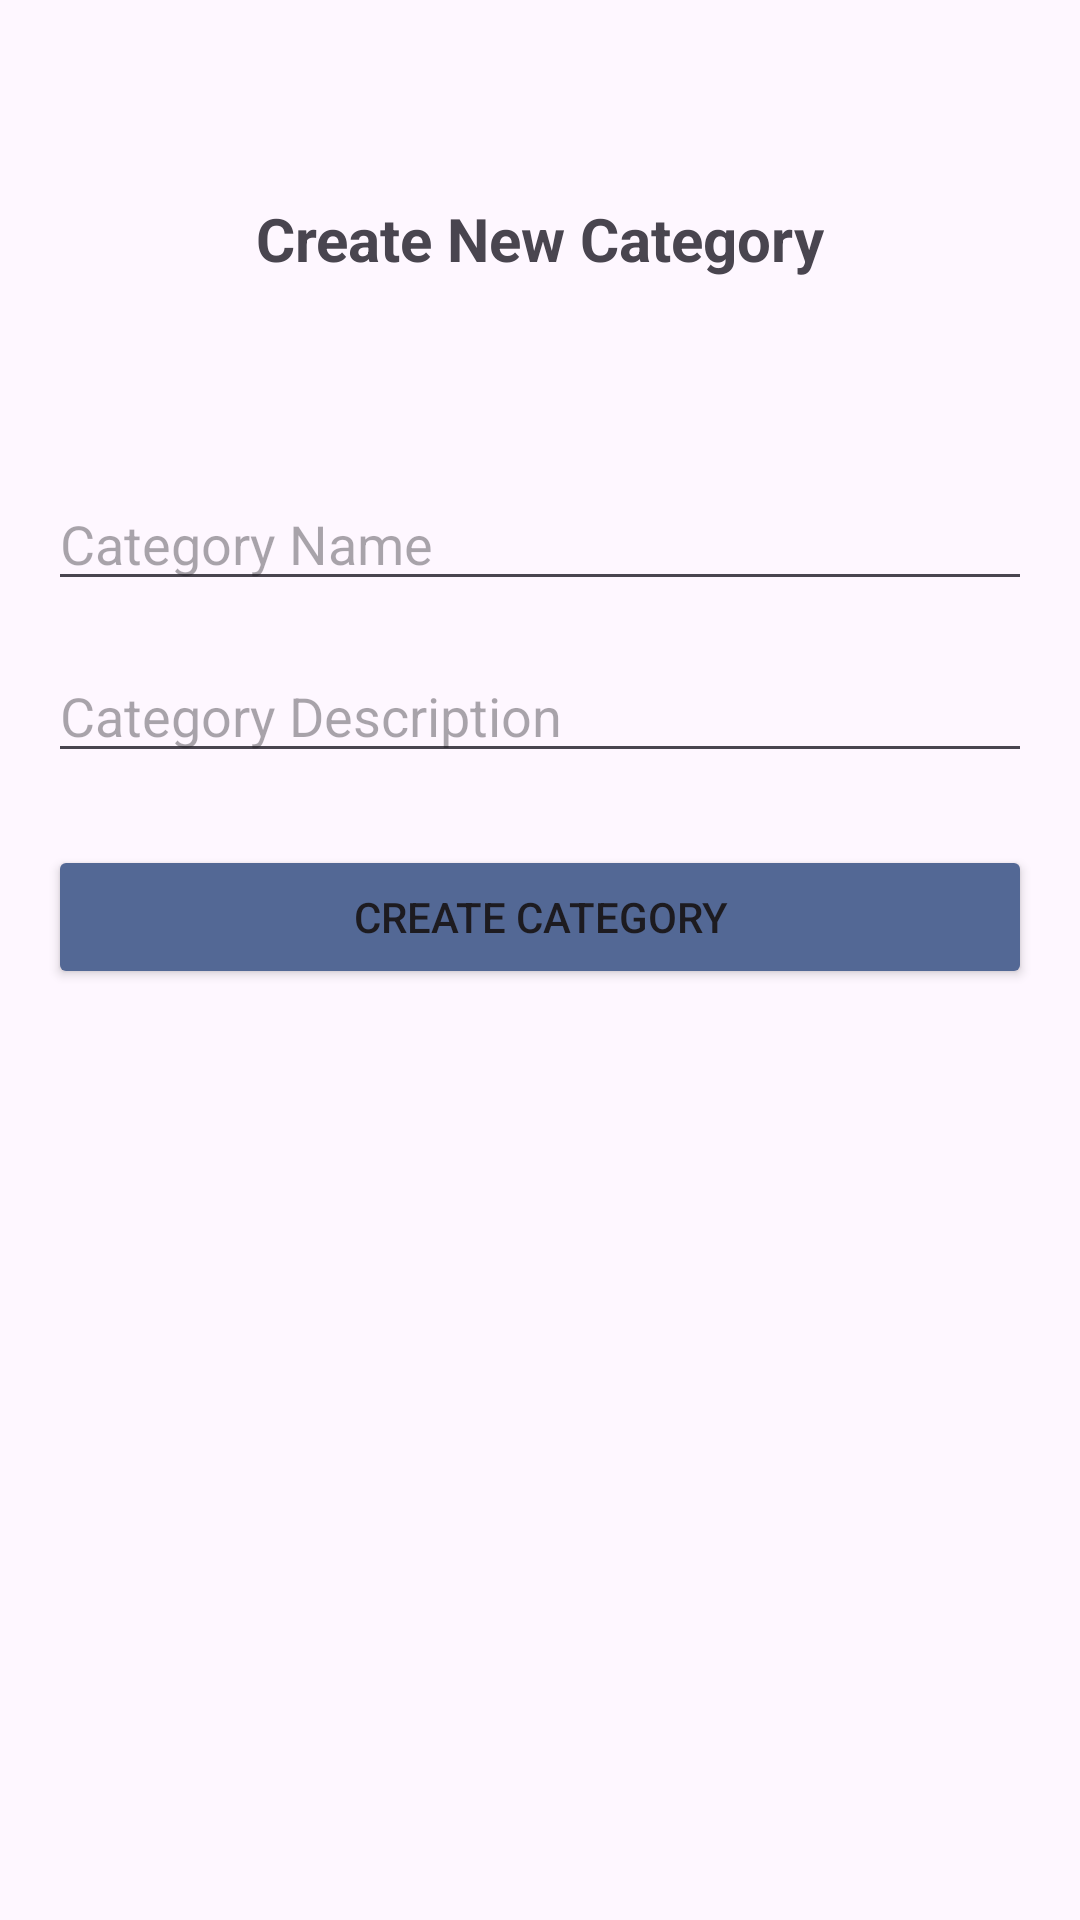

Write the Android layout XML for this screen, with the resource values it uses.
<!-- AndroidManifest.xml: application theme Theme.BLOOMROOM10 -->
<!-- res/layout/activity_create_category.xml -->
<?xml version="1.0" encoding="utf-8"?>
<RelativeLayout xmlns:android="http://schemas.android.com/apk/res/android"
    android:layout_width="match_parent"
    android:layout_height="match_parent"
    android:background="@drawable/back_image_1"

    android:padding="16dp">

    <TextView
        android:id="@+id/textViewCategoryTitle"
        android:layout_width="wrap_content"
        android:layout_height="wrap_content"
        android:text="Create New Category"
        android:textSize="20sp"
        android:textStyle="bold"
        android:layout_centerHorizontal="true"
        android:layout_marginTop="50dp"
        android:layout_marginBottom="50dp"/>

    <EditText
        android:id="@+id/editTextCategoryName"
        android:layout_width="match_parent"
        android:layout_height="wrap_content"
        android:layout_below="@id/textViewCategoryTitle"
        android:layout_marginTop="16dp"
        android:hint="Category Name"
        android:inputType="textCapSentences"/>

    <EditText
        android:id="@+id/editTextCategoryDescription"
        android:layout_width="match_parent"
        android:layout_height="wrap_content"
        android:layout_below="@id/editTextCategoryName"
        android:layout_marginTop="16dp"
        android:hint="Category Description"
        android:inputType="textCapSentences"/>

    <Button
        android:id="@+id/buttonCreateCategory"
        android:layout_width="match_parent"
        android:layout_height="wrap_content"
        android:layout_below="@id/editTextCategoryDescription"
        android:layout_marginTop="24dp"
        android:text="Create Category"
        android:backgroundTint="@color/colorAccent1"/>
</RelativeLayout>
<!-- resources referenced by this layout -->
<resources>
  <color name="colorAccent1">#536895</color>
  <style name="Theme.BLOOMROOM10" parent="Base.Theme.BLOOMROOM10" />
  <style name="Base.Theme.BLOOMROOM10" parent="Theme.Material3.DayNight.NoActionBar">
          
          
      </style>
</resources>
